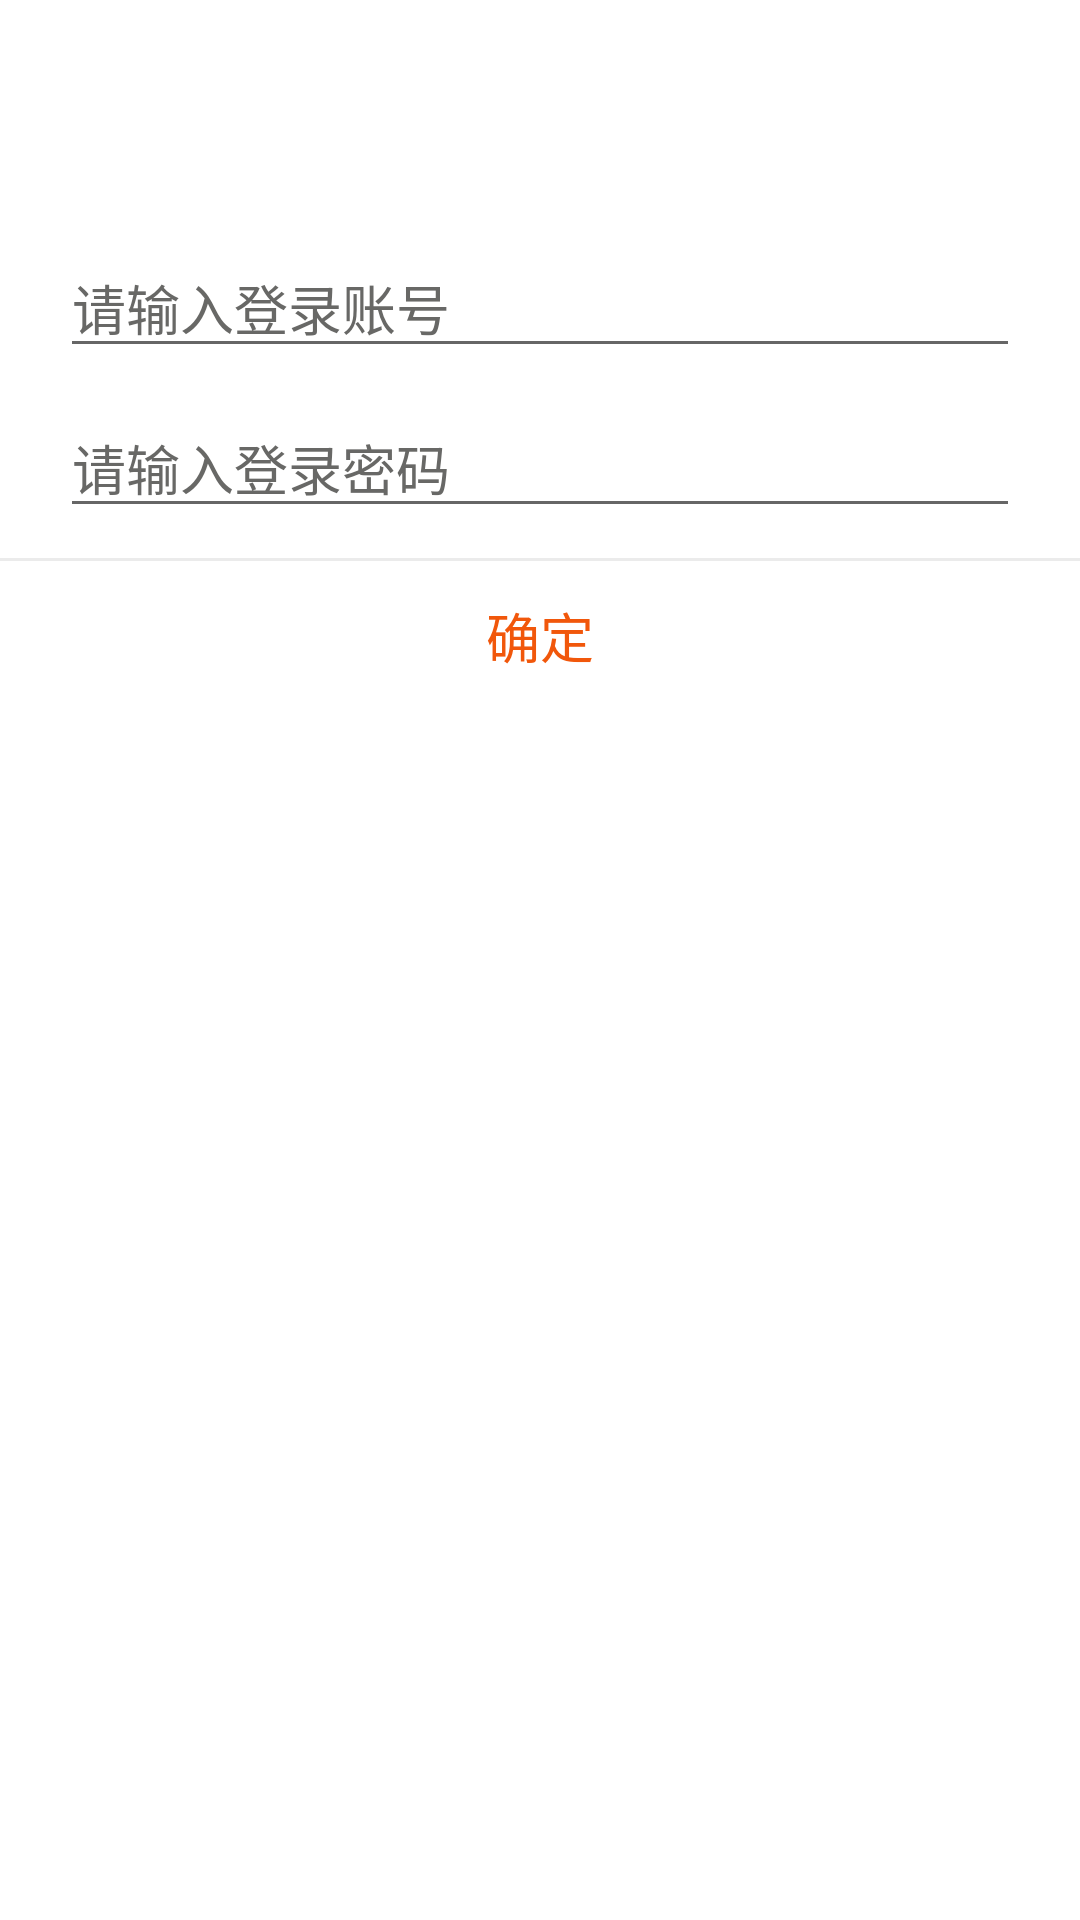

Produce the Android XML layout that renders to this screen, including the resource entries it uses.
<!-- AndroidManifest.xml: application theme AppTheme -->
<!-- res/layout/dialog_title_edit_know.xml -->
<?xml version="1.0" encoding="utf-8"?>
<LinearLayout xmlns:android="http://schemas.android.com/apk/res/android"
    android:layout_width="282dp"
    android:layout_height="wrap_content"
    android:background="@color/app_white"
    android:orientation="vertical"
    android:gravity="center_horizontal">

    <TextView
        android:id="@+id/title"
        android:layout_width="match_parent"
        android:layout_height="wrap_content"
        android:layout_marginLeft="20dp"
        android:layout_marginRight="20dp"
        android:layout_marginTop="37dp"
        android:layout_marginBottom="18dp"
        android:gravity="center"
        android:textColor="@color/app_black"
        android:textSize="18dp" />

    <EditText
        android:id="@+id/account"
        android:layout_width="match_parent"
        android:layout_height="wrap_content"
        android:hint="请输入登录账号"
        android:textColor="@color/app_black"
        android:textColorHint="@color/app_text_gray"
        android:layout_marginLeft="20dp"
        android:layout_marginRight="20dp"/>

    <EditText
        android:id="@+id/password"
        android:layout_width="match_parent"
        android:layout_height="wrap_content"
        android:hint="请输入登录密码"
        android:textColor="@color/app_black"
        android:textColorHint="@color/app_text_gray"
        android:layout_marginLeft="20dp"
        android:layout_marginRight="20dp"
        android:layout_marginTop="10dp"
        android:inputType="textPassword"/>

    <View
        android:layout_width="match_parent"
        android:layout_height="1dp"
        android:layout_marginTop="10dp"
        android:background="#ebebeb" />

    <TextView
        android:id="@+id/iKnow"
        android:layout_width="match_parent"
        android:layout_height="50dp"
        android:gravity="center"
        android:text="确定"
        android:background="@drawable/selector_line_click"
        android:textColor="@color/app_oriange"
        android:textSize="18sp"/>
</LinearLayout>
<!-- resources referenced by this layout -->
<resources>
  <color name="app_black">#10100f</color>
  <color name="app_oriange">#f1570b</color>
  <color name="app_text_gray">#686866</color>
  <color name="app_white">#ffffff</color>
  <!-- drawable selector_line_click (drawable) -->
  <?xml version="1.0" encoding="utf-8"?>
  <selector xmlns:android="http://schemas.android.com/apk/res/android">
  
      <item android:state_selected="true" android:drawable="@color/app_gray_pressed" />
      <item android:state_pressed="true" android:drawable="@color/app_gray_pressed" />
      <item android:state_focused="true" android:drawable="@color/app_gray_pressed" />
      <item android:drawable="@color/app_white"/>
  </selector>
  <style name="AppTheme" parent="Theme.AppCompat.Light.DarkActionBar">
          
          <item name="colorPrimary">@color/colorPrimary</item>
          <item name="colorPrimaryDark">@color/colorPrimaryDark</item>
          <item name="colorAccent">@color/colorAccent</item>
      </style>
  <color name="app_gray_pressed">#ffF2F2F2</color>
  <color name="colorPrimary">#3F51B5</color>
  <color name="colorPrimaryDark">#303F9F</color>
  <color name="colorAccent">#FF4081</color>
</resources>
